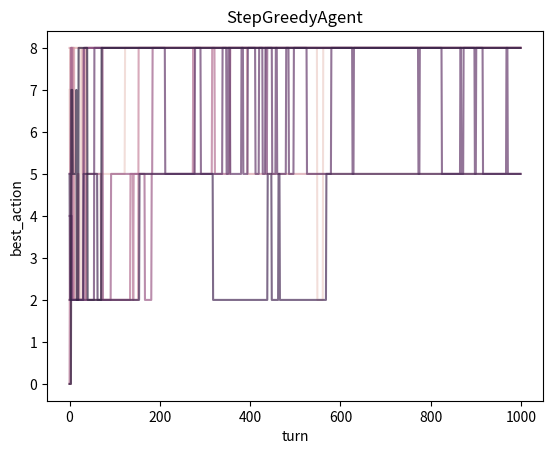

Python code for this plot:
"""Before seeing the answer, fun to try out.

agent       = our poor gambler. we'll give n_arms globally
environment = per-arm rewards, setup of calling T times independently in succession
state       = turn t (int), total turns T (int)
action      = k (int, len(arms)) choices
value fn    = since rewards are immediate and drawn from unchanging distributions directly
              keyed from actions, is this relevant? (TODO)
policy      = s -> a. trying a few different ones:
                - ε-greedy, start with ε=1.0 (full random), then turning down to 0 at
                  some time t (maybe at X%? or after X samples?)
                - ε-greedy, gradual descent from x -> y
                - ε-greedy, fixed
reward      = (s, a) --> r. ignores s. payout from action a is bandit arm
              𝒩(μ=arms[a], σ²=1)
model       = (s, a) --> (s', r). we know that t++, T fixed, which is the complete
              state. we want to estimate r.
"""

from abc import ABC, abstractmethod
from collections import defaultdict
from dataclasses import dataclass
from typing import Literal

import matplotlib.pyplot as plt
import numpy as np
import pandas as pd
import seaborn as sns

ARMS = [
    1.12894754,
    -1.28650587,
    2.31310725,
    -2.40969583,
    1.41934198,
    2.33873079,
    -1.70843995,
    1.32468109,
    2.46107037,
    -0.19062953,
]
"""true (secret) payout means. payouts for bandit i drawn from unit normal centered at
arms[i], i.e., 𝒩(μ=arms[i], σ²=1). keeping static for easier comparison across runs."""

TURNS = 1000
"""each turn will be in [0, turns - 1]"""


def reward_fn(action: int):
    assert action >= 0 and action < len(ARMS)
    return np.random.normal(ARMS[action], 1)


@dataclass
class State:
    turn: int
    turns: int


class Agent(ABC):
    __slots__ = ("history", "n_arms", "total_reward")

    def __init__(self):
        self.history: dict[int, list[float]] = defaultdict(list)
        """action -> rewards"""
        self.n_arms = len(ARMS)
        self.total_reward = 0.0

    def receive_reward(self, state: State, action: int, reward: float):
        """state is passed again in case helpful for agent; same as was called in
        policy()"""
        self.history[action].append(reward)
        self.total_reward += reward

    def __repr__(self):
        return f"<{self.__class__.__name__}>"

    @abstractmethod
    def policy(self, state: State) -> int:
        pass


class RandomAgent(Agent):
    """Randomly picks arm each time"""

    def policy(self, state: State) -> int:
        return np.random.randint(1, self.n_arms)


class StepGreedyAgent(Agent):
    """Runs randomly until turn t, then exploits best action."""

    __slots__ = ("exploit_t",)

    def __repr__(self) -> str:
        return f"StepGreedyAgent(exploit_t={self.exploit_t})"

    def __init__(self, exploit_t: int):
        super().__init__()
        self.exploit_t = exploit_t

    def best_action(self) -> int:
        # really should cache this
        averages = [0.0] * self.n_arms
        for a, rewards in self.history.items():
            averages[a] = float(np.mean(rewards))
        return int(np.argmax(averages))

    def policy(self, state: State) -> int:
        if state.turn < self.exploit_t:
            return np.random.randint(1, self.n_arms)
        return self.best_action()


class GreedyTweenAgent(Agent):
    """epsilon-greedy tweening"""

    __slots__ = ("start_e", "begin_tween_t", "end_tween_t", "end_tween_e")

    def __repr__(self) -> str:
        return f"GreedyTweenAgent({self.start_e} [({self.begin_tween_t})->({self.end_tween_t})] {self.end_tween_e})"

    def __init__(
        self, start_e: float, begin_tween_t: int, end_tween_t: int, end_tween_e: float
    ):
        super().__init__()
        self.start_e = start_e
        self.begin_tween_t = begin_tween_t
        self.end_tween_t = end_tween_t
        self.end_tween_e = end_tween_e

    def best_action(self) -> int:
        # really should cache this
        averages = [0.0] * self.n_arms
        for a, rewards in self.history.items():
            averages[a] = float(np.mean(rewards))
        return int(np.argmax(averages))

    def policy(self, state: State) -> int:
        if state.turn < self.begin_tween_t:
            e = self.start_e
        elif state.turn >= self.begin_tween_t and state.turn < self.end_tween_t:
            total_tween_turns = self.end_tween_t - self.begin_tween_t
            tween_progress_turns = state.turn - self.begin_tween_t
            tween_progress = tween_progress_turns / total_tween_turns
            e = self.start_e + tween_progress * (self.end_tween_e - self.start_e)
        else:
            # state.turn > self.end_tween_t:
            e = self.end_tween_e

        # random action if epsilon, else best
        if np.random.uniform() < e:
            return np.random.randint(1, self.n_arms)
        else:
            return self.best_action()


def expected_random_reward() -> float:
    """expected value of total reward for a policy that picks random actions"""
    return float(np.mean(ARMS) * TURNS)


def simulated_random_reward() -> float:
    """total reward of simulation of a policy that takes random actions every turn"""
    # not super efficient. at least sampling from each arm at once.
    samples = TURNS // len(ARMS)  # approx
    total = 0.0
    for _ in range(samples):
        total += float(sum(np.random.normal(loc=ARMS, scale=1)))
    return total


def expected_best_reward() -> float:
    """expected value of total reward for a policy that picks the best action each time"""
    return float(np.max(ARMS) * TURNS)


def simulated_best_reward() -> float:
    """total reward of simulation of a policy that picks the best action each time"""
    return float(sum(np.random.normal(loc=np.max(ARMS), scale=1, size=TURNS)))


def multiple_agents() -> None:
    agents_rewards: dict[Agent, float] = {
        a: 0.0
        for a in [
            RandomAgent(),
            StepGreedyAgent(50),
            GreedyTweenAgent(
                start_e=1.0, begin_tween_t=30, end_tween_t=70, end_tween_e=0.0
            ),
        ]
    }
    for t in range(TURNS):
        for agent in agents_rewards.keys():
            state = State(turn=t, turns=TURNS)
            action = agent.policy(state)
            reward = reward_fn(action)
            agent.receive_reward(state, action, reward)
            agents_rewards[agent] += reward
    for agent, total_reward in agents_rewards.items():
        print(f"Reward for {agent}: {total_reward}")
        if hasattr(agent, "best_action"):
            # if callable(getattr(agent, "best_action", None)):
            print(f"- {agent}'s best action estimate:", agent.best_action())
    print()
    print("References:")
    print("True best action:", np.argmax(ARMS))
    print(f"Expected random reward: {expected_random_reward()}")
    print(f"Simulated random reward: {simulated_random_reward()}")
    print(f"Expected best reward: {expected_best_reward()}")
    print(f"Simulated best reward: {simulated_best_reward()}")


def plot_best_action(
    title: str, experiment_turn_bestaction: list[tuple[int, int, int]]
):
    etb = experiment_turn_bestaction
    data = pd.DataFrame(
        {
            "turn": [d[1] for d in etb],
            "best_action": [d[2] for d in etb],
            "experiment": [d[0] for d in etb],
        }
    )

    # Plot all runs faintly
    sns.lineplot(
        data=data, x="turn", y="best_action", hue="experiment", alpha=0.7, legend=False
    )
    plt.title(title)

    # Overlay average with shaded region
    # sns.lineplot(
    #     data=data,
    #     x="turn",
    #     y="best_action",
    #     estimator="mean",
    #     errorbar="sd",
    #     color="black",
    # )

    plt.show()


def action_settling():
    experiment_turn_bestaction: list[tuple[int, int, int]] = []
    for experiment in range(10):
        agent = StepGreedyAgent(TURNS)
        for t in range(TURNS):
            state = State(turn=t, turns=TURNS)
            action = agent.policy(state)
            reward = reward_fn(action)
            agent.receive_reward(state, action, reward)
            experiment_turn_bestaction.append((experiment, t, agent.best_action()))

    plot_best_action("StepGreedyAgent", experiment_turn_bestaction)


def main() -> None:
    multiple_agents()
    action_settling()


if __name__ == "__main__":
    main()
